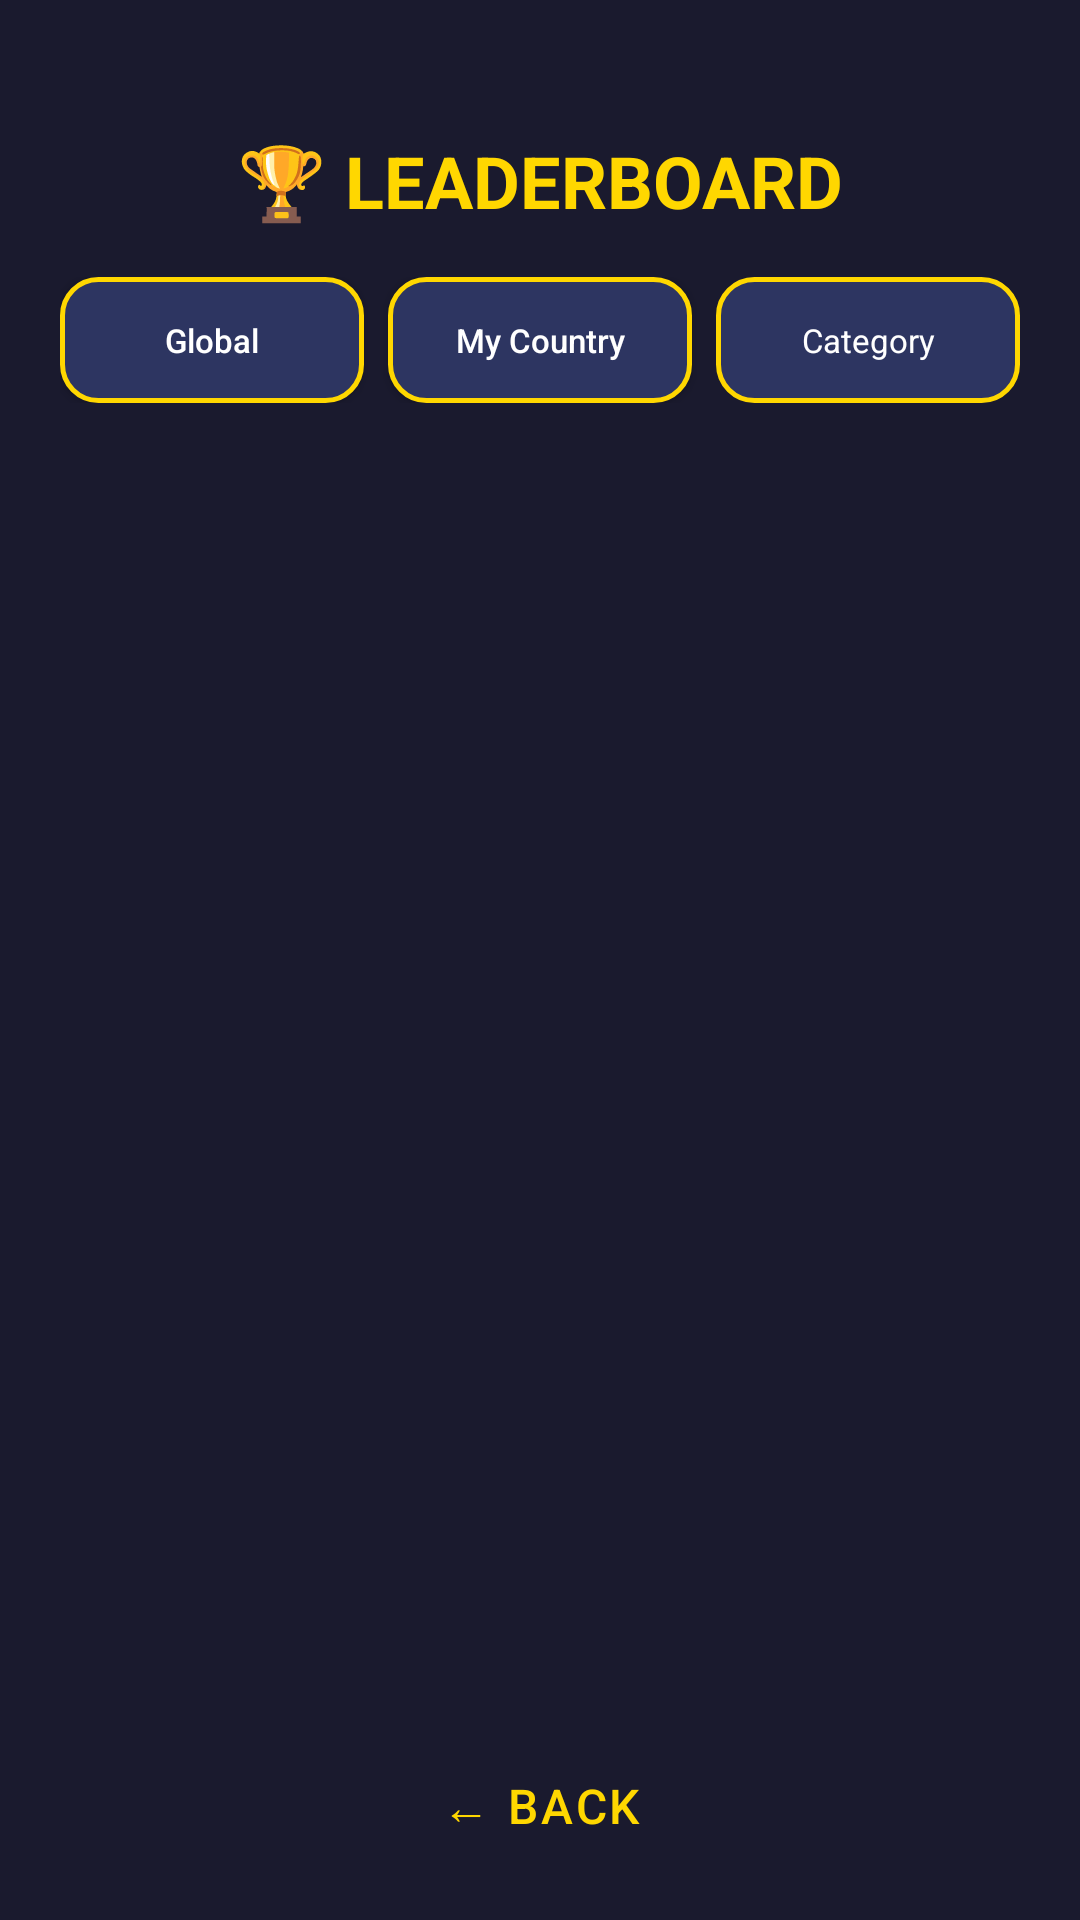

Here is an Android app screen rendered from its layout file. Give the layout XML and the strings, colors and styles it references.
<!-- AndroidManifest.xml: application theme Theme.DresQuiz -->
<!-- res/layout/activity_leaderboard.xml -->
<?xml version="1.0" encoding="utf-8"?>
<LinearLayout xmlns:android="http://schemas.android.com/apk/res/android"
    xmlns:app="http://schemas.android.com/apk/res-auto"
    android:layout_width="match_parent"
    android:layout_height="match_parent"
    android:background="@color/navy_dark"
    android:orientation="vertical"
    android:paddingLeft="20dp"
    android:paddingRight="20dp"
    android:paddingTop="20dp"
    android:paddingBottom="8dp">

    <TextView
        android:layout_width="match_parent"
        android:layout_height="wrap_content"
        android:text="🏆 LEADERBOARD"
        android:textColor="#FFD700"
        android:textSize="24sp"
        android:textStyle="bold"
        android:gravity="center"
        android:layout_marginTop="24dp"
        android:layout_marginBottom="16dp"/>

    <LinearLayout
        android:layout_width="match_parent"
        android:layout_height="wrap_content"
        android:orientation="horizontal"
        android:layout_marginBottom="12dp">

        <androidx.appcompat.widget.AppCompatButton
            android:id="@+id/btnTabGlobal"
            android:layout_width="0dp"
            android:layout_weight="1"
            android:layout_height="wrap_content"
            android:minHeight="42dp"
            android:gravity="center"
            
            android:layout_marginEnd="4dp"
            android:text="Global"
            android:textSize="11sp"
            android:textColor="#FFFFFF"
            android:textAllCaps="false"
            android:background="@drawable/bg_button_accent"
        android:backgroundTint="@null"/>

        <androidx.appcompat.widget.AppCompatButton
            android:id="@+id/btnTabCountry"
            android:layout_width="0dp"
            android:layout_weight="1"
            android:layout_height="wrap_content"
            android:minHeight="42dp"
            android:maxLines="3"
            android:gravity="center"
            
            android:layout_marginStart="4dp"
            android:layout_marginEnd="4dp"
            android:text="My Country"
            android:textSize="11sp"
            android:textColor="#FFFFFF"
            android:textAllCaps="false"
            android:background="@drawable/bg_button_accent"
        android:backgroundTint="@null"/>

        <TextView
            android:id="@+id/btnTabCategory"
            android:layout_width="0dp"
            android:layout_weight="1"
            android:layout_height="wrap_content"
            android:minHeight="42dp"
            android:maxLines="4"
            android:gravity="center"
            android:layout_marginStart="4dp"
            android:text="Category"
            android:textSize="11sp"
            android:textColor="#FFFFFF"
            android:background="@drawable/bg_button_accent"
        android:backgroundTint="@null"
            android:padding="8dp"
            android:clickable="true"
            android:focusable="true"/>

    </LinearLayout>

    <androidx.recyclerview.widget.RecyclerView
        android:id="@+id/rvLeaderboard"
        android:layout_width="match_parent"
        android:layout_height="0dp"
        android:layout_weight="1"/>

        <com.google.android.material.button.MaterialButton
        android:id="@+id/btnBack"
        android:layout_width="260dp"
        android:layout_height="60dp"
        android:layout_gravity="center_horizontal"
        android:layout_marginTop="16dp"
        
        android:text="← BACK"
        android:textColor="@color/gold"
        android:textSize="16sp"
        android:letterSpacing="0.06"
        android:insetTop="0dp"
        android:insetBottom="0dp"
        app:backgroundTint="@android:color/transparent"
        app:strokeWidth="0dp"
        app:cornerRadius="12dp"
        app:rippleColor="@android:color/transparent"
        style="@style/Widget.MaterialComponents.Button.TextButton" />

</LinearLayout>
<!-- resources referenced by this layout -->
<resources>
  <color name="gold">#FFD700</color>
  <color name="navy_dark">#1A1A2E</color>
  <!-- drawable bg_button_accent (drawable) -->
  <?xml version="1.0" encoding="utf-8"?>
  <ripple xmlns:android="http://schemas.android.com/apk/res/android"
      android:color="#66FFD700">
      <item>
          <shape>
              <solid android:color="#2D3561"/>
              <corners android:radius="12dp"/>
              <stroke android:width="1.5dp" android:color="#FFD700"/>
          </shape>
      </item>
  </ripple>
  <style name="Theme.DresQuiz" parent="Theme.MaterialComponents.DayNight.NoActionBar">
          <item name="colorPrimary">@color/navy_dark</item>
          <item name="colorPrimaryVariant">@color/navy_mid</item>
          <item name="colorOnPrimary">@color/gold</item>
          <item name="colorSecondary">@color/gold</item>
          <item name="colorOnSecondary">@color/navy_dark</item>
          <item name="android:windowBackground">@color/navy_dark</item>
          <item name="android:statusBarColor">@color/navy_dark</item>
      </style>
  <color name="navy_mid">#16213E</color>
</resources>
